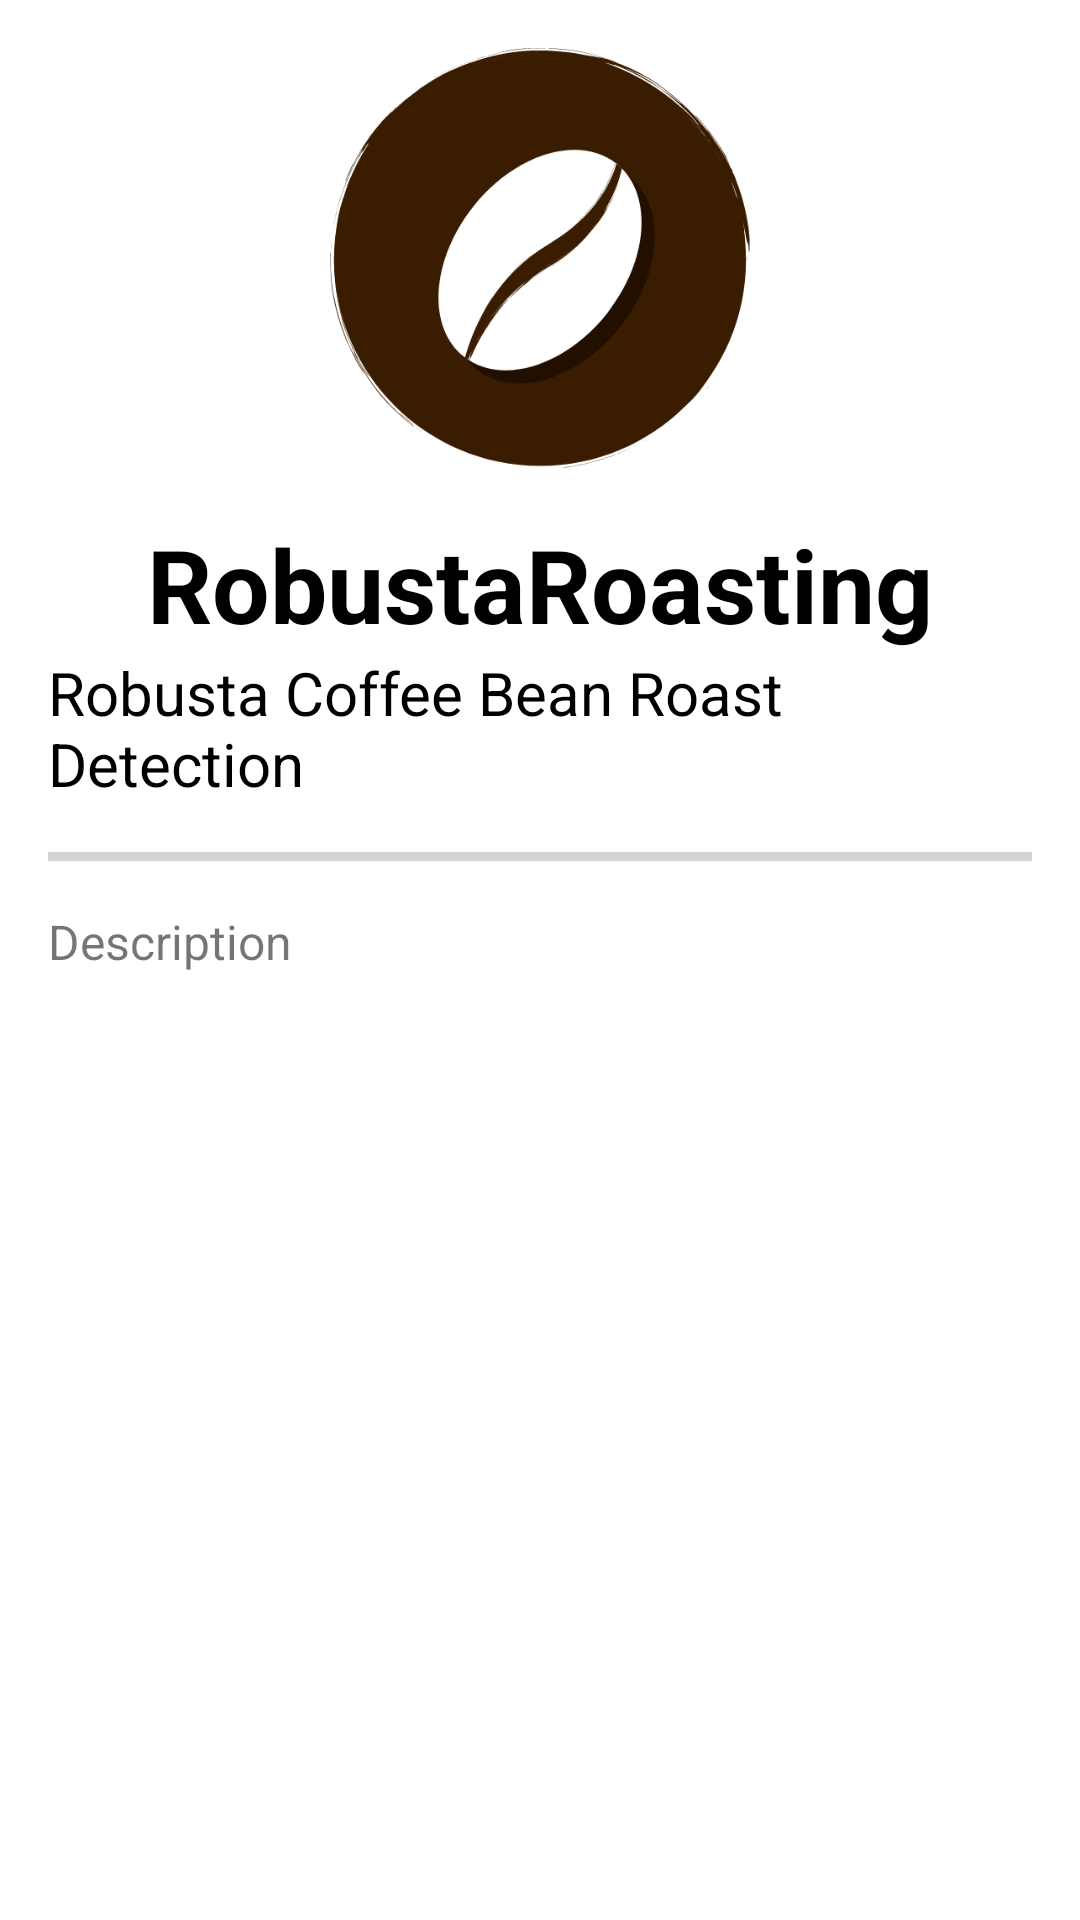

This screen was rendered from an Android layout file. Write that file and the resources it references.
<!-- AndroidManifest.xml: activity theme AppTheme.WithActionBar -->
<!-- res/layout/activity_about_app.xml -->
<?xml version="1.0" encoding="utf-8"?>
<androidx.constraintlayout.widget.ConstraintLayout
    xmlns:android="http://schemas.android.com/apk/res/android"
    xmlns:app="http://schemas.android.com/apk/res-auto"
    android:layout_width="match_parent"
    android:layout_height="match_parent"
    android:padding="16dp">

    <androidx.core.widget.NestedScrollView
        android:layout_width="match_parent"
        android:layout_height="0dp"
        app:layout_constraintTop_toTopOf="parent"
        app:layout_constraintBottom_toBottomOf="parent"
        app:layout_constraintStart_toStartOf="parent"
        app:layout_constraintEnd_toEndOf="parent">

        <LinearLayout
            android:id="@+id/aboutAppLayout"
            android:layout_width="match_parent"
            android:layout_height="wrap_content"
            android:gravity="center"
            android:orientation="vertical">

            <ImageView
                android:id="@+id/appLogoImageView"
                android:layout_width="140dp"
                android:layout_height="140dp"
                android:contentDescription="@string/tools_description"
                android:src="@drawable/image_logo"/>

            <LinearLayout
                android:layout_width="wrap_content"
                android:layout_height="wrap_content"
                android:gravity="center"
                android:orientation="vertical">

                
                <TextView
                    android:id="@+id/originTitleTextView"
                    style="@style/LargeTitleText"
                    android:layout_marginTop="16dp"
                    android:text="@string/app_name" />

                
                <TextView
                    android:id="@+id/subtitleTextView"
                    style="@style/Title3"
                    android:layout_width="wrap_content"
                    android:layout_height="wrap_content"
                    android:text="@string/app_description" />
            </LinearLayout>

            <View
                android:layout_width="match_parent"
                android:layout_height="3dp"
                android:layout_marginVertical="16dp"
                android:background="@drawable/divider"/>

            <TextView
                android:id="@+id/appDescriptionTextView"
                android:layout_width="match_parent"
                android:layout_height="wrap_content"
                android:text="@string/tools_description"
                android:textSize="16sp" />

        </LinearLayout>

    </androidx.core.widget.NestedScrollView>


</androidx.constraintlayout.widget.ConstraintLayout>
<!-- resources referenced by this layout -->
<resources>
  <!-- drawable divider (drawable) -->
  <?xml version="1.0" encoding="utf-8"?>
  <shape xmlns:android="http://schemas.android.com/apk/res/android">
      <solid android:color="@color/grey" /> 
      <size android:height="1dp" /> 
  </shape>
  <!-- drawable image_logo: png bitmap (drawable, 29742 bytes) -->
  <string name="app_description">Robusta Coffee Bean Roast Detection</string>
  <string name="app_name">RobustaRoasting</string>
  <string name="tools_description">Description</string>
  <style name="LargeTitleText" parent="@android:style/Widget.TextView">
          <item name="android:layout_height">wrap_content</item>
          <item name="android:layout_width">wrap_content</item>
          <item name="android:textColor">@color/black</item>
          <item name="android:textSize">34sp</item>
          <item name="android:textStyle">bold</item>
      </style>
  <style name="Title3" parent="@android:style/Widget.TextView">
          <item name="android:textColor">@color/black</item>
          <item name="android:textSize">20sp</item>
      </style>
  <style name="AppTheme.WithActionBar" parent="ActionBarTheme">
          <item name="windowActionBar">true</item>
          <item name="windowNoTitle">false</item>
      </style>
  <color name="grey">#D3D3D3</color>
  <color name="black">#FF000000</color>
  <style name="ActionBarTheme" parent="Theme.MaterialComponents.DayNight.DarkActionBar">
          
          <item name="colorPrimary">@color/frame2</item>
          <item name="colorPrimaryVariant">@color/frame3</item>
          <item name="colorOnPrimary">@color/white</item>
          <item name="android:windowBackground">@color/white</item>
          
          <item name="colorSecondary">@color/teal_200</item>
          <item name="colorSecondaryVariant">@color/teal_700</item>
          <item name="colorOnSecondary">@color/black</item>
          
          <item name="android:statusBarColor">@color/frame3
          </item> 
      </style>
  <color name="frame2">#884A39</color>
  <color name="frame3">#3F2320</color>
  <color name="white">#FFFFFFFF</color>
  <color name="teal_200">#FF03DAC5</color>
  <color name="teal_700">#FF018786</color>
</resources>
